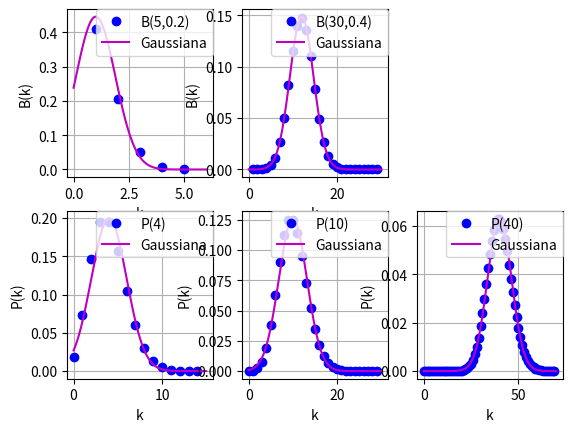

Reproduce this figure in Python.
import numpy as np
from scipy.stats import binom, poisson, norm
from matplotlib import pyplot as plt

#a) Binomial
x1 = np.arange(1,6) #para graficar la primera binomial
xpdf1 = np.linspace(0,6,100) #para graficar la primera gaussiana
x2 = np.arange(1,30) #segunda binomial
xpdf2 = np.linspace(0,30,100) #segunda gaussiana
mu1, mu2, sigma1, sigma2 = 5.00*0.2, 30.00*0.4, np.sqrt(5.00*0.2*0.8), np.sqrt(30.00*0.4*0.6) #de las gaussianas

#b) Poisson
x3, xpdf3  = np.arange(0,15), np.linspace(0,15,500)
x4, xpdf4 = np.arange(0,30), np.linspace(0,30,500)
x5, xpdf5 = np.arange(0,70), np.linspace(0,70,500)
mu3, mu4, mu5, sigma3, sigma4, sigma5 = 4, 10, 40, np.sqrt(4), np.sqrt(10), np.sqrt(40) #de las gaussianas

#Graficos
fig = plt.figure()

ax1 = fig.add_subplot(2, 3, 1)
ax2 = fig.add_subplot(2, 3, 2)
ax3 = fig.add_subplot(2, 3, 4)
ax4 = fig.add_subplot(2, 3, 5)
ax5 = fig.add_subplot(2, 3, 6)

ax1.plot(x1,binom.pmf(x1,5.00,0.20), 'bo', label = 'B(5,0.2)')
ax1.plot(xpdf1, norm.pdf(xpdf1,mu1,sigma1), 'm-', label ='Gaussiana' )
ax1.legend(loc=1, borderaxespad=0.)
ax1.set_xlabel('k')
ax1.set_ylabel('B(k)')
#ax1.set_title('Grafico 1')
ax1.grid()

ax2.plot(x2,binom.pmf(x2,30.00,0.40), 'bo', label = 'B(30,0.4)')
ax2.plot(xpdf2,norm.pdf(xpdf2,mu2,sigma2), 'm-', label ='Gaussiana')
ax2.set_xlabel('k')
ax2.set_ylabel('B(k)')
#ax2.set_title('Grafico 2')
ax2.legend(loc=1, borderaxespad=0.)
ax2.grid()

ax3.plot(x3,poisson.pmf(x3,4), 'bo', label = 'P(4)')
ax3.plot(xpdf3, norm.pdf(xpdf3,mu3, sigma3), 'm-', label ='Gaussiana' )
ax3.legend(loc=1, borderaxespad=0.)
ax3.set_xlabel('k')
ax3.set_ylabel('P(k)')
#ax3.set_title('Grafico 3')
ax3.grid()

ax4.plot(x4,poisson.pmf(x4,10), 'bo', label = 'P(10)')
ax4.plot(xpdf4, norm.pdf(xpdf4,mu4, sigma4), 'm-', label ='Gaussiana' )
ax4.legend(loc=1, borderaxespad=0.)
ax4.set_xlabel('k')
ax4.set_ylabel('P(k)')
#ax4.set_title('Grafico 4')
ax4.grid()

ax5.plot(x5,poisson.pmf(x5,40), 'bo', label = 'P(40)')
ax5.plot(xpdf5, norm.pdf(xpdf5,mu5, sigma5), 'm-', label ='Gaussiana' )
ax5.legend(loc=1, borderaxespad=0.)
ax5.set_xlabel('k')
ax5.set_ylabel('P(k)')
#ax5.set_title('Grafico 5')
ax5.grid()
